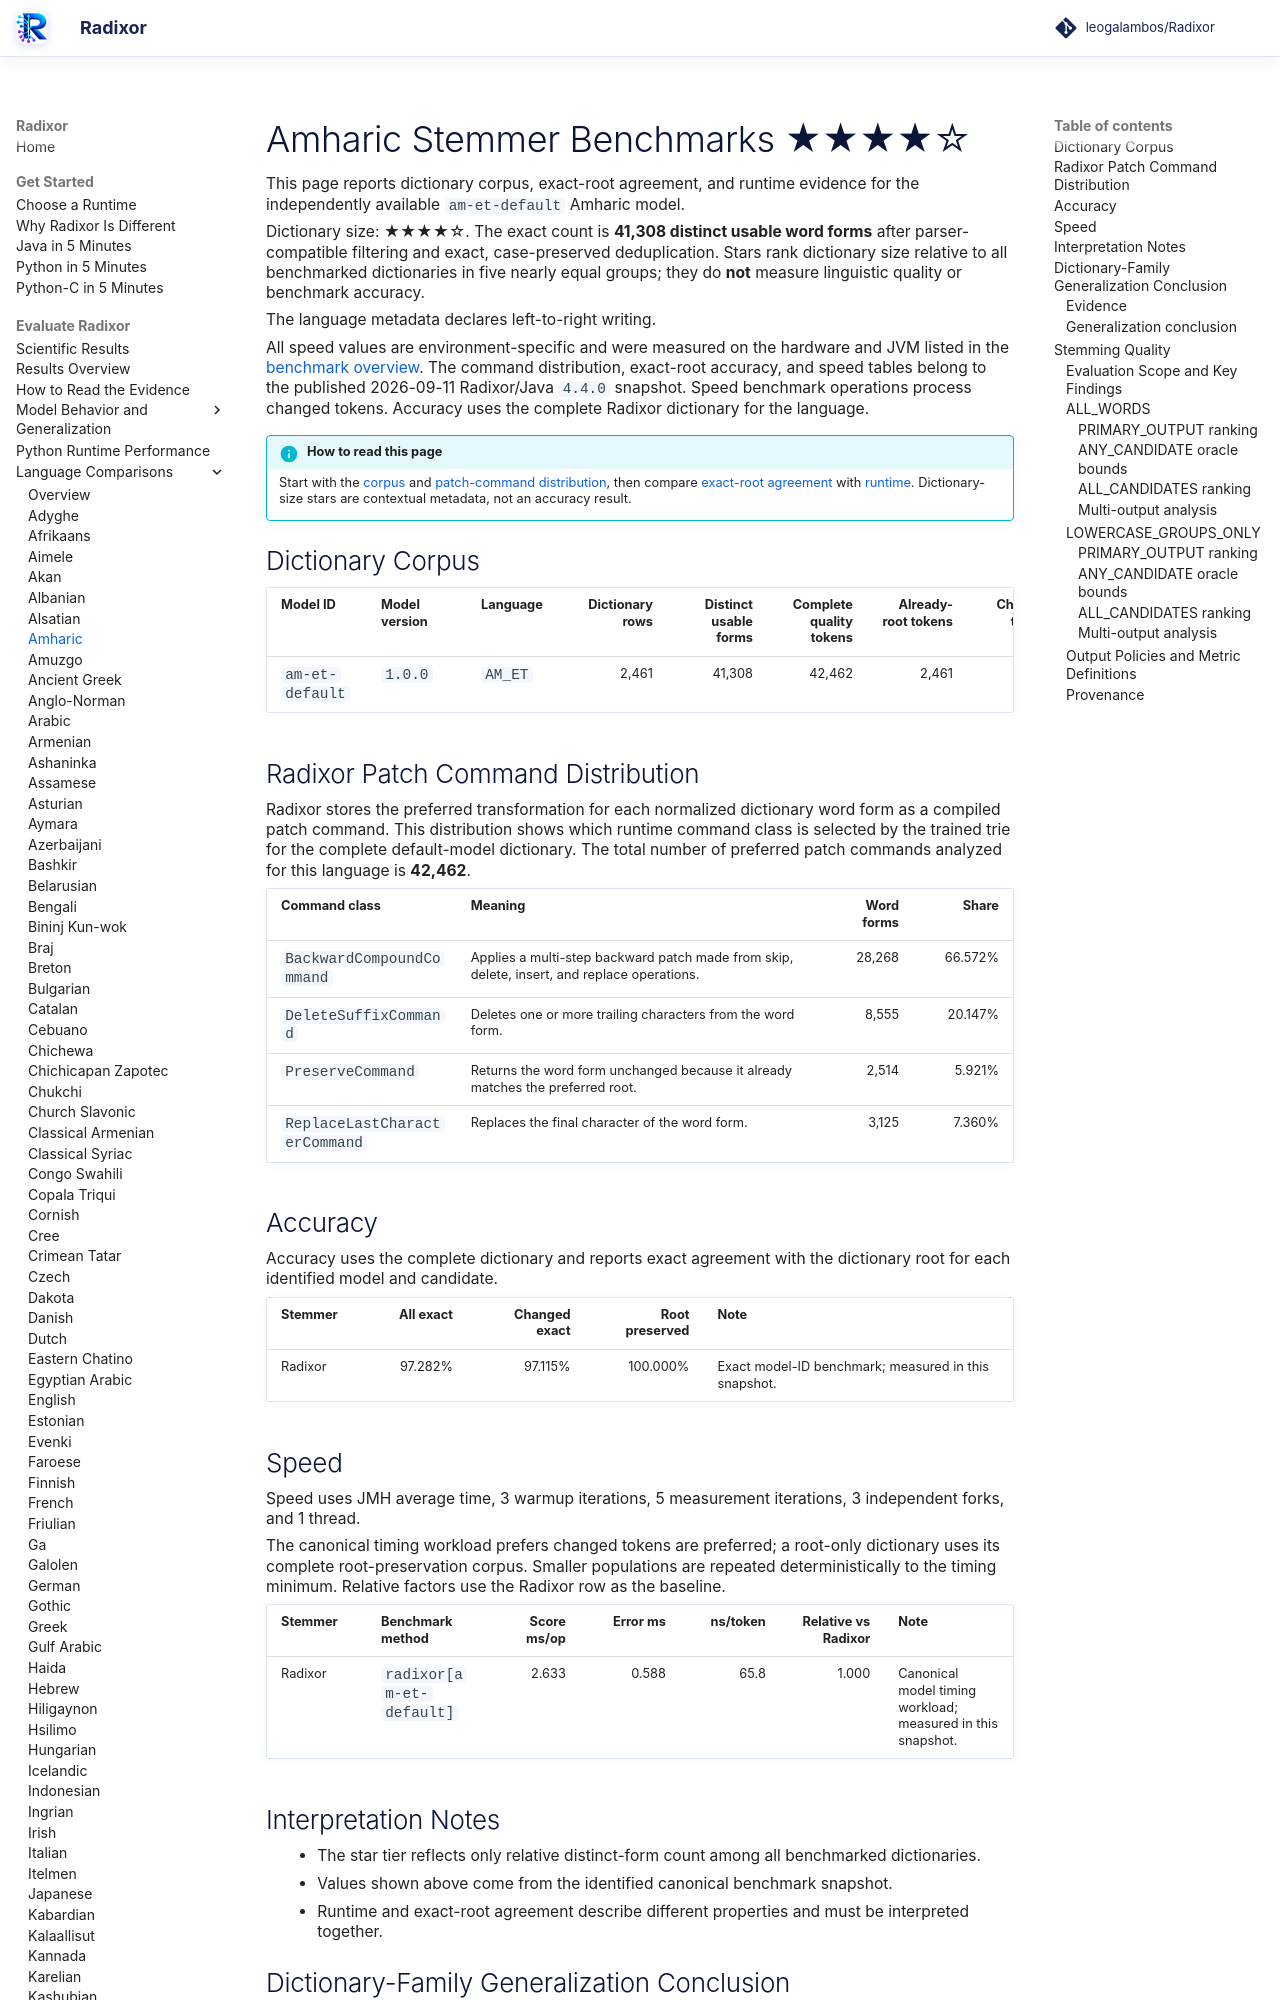

repository: leogalambos/Radixor · page: benchmarks/languages/am-et/index.html · generator: mkdocs

# Amharic Stemmer Benchmarks <span class="dictionary-rating" role="img" aria-label="Relative dictionary size 4 of 5; 41,308 distinct usable word forms" title="Relative dictionary size 4 of 5; 41,308 distinct usable word forms">★★★★☆</span>

This page reports dictionary corpus, exact-root agreement, and runtime evidence for the independently available `am-et-default` Amharic model.

<!-- DICTIONARY-SIZE-RATING:START -->
Dictionary size: <span class="dictionary-rating" role="img" aria-label="Relative dictionary size 4 of 5; 41,308 distinct usable word forms" title="Relative dictionary size 4 of 5; 41,308 distinct usable word forms">★★★★☆</span>. The exact count is **41,308 distinct usable word forms** after parser-compatible filtering and exact, case-preserved deduplication. Stars rank dictionary size relative to all benchmarked dictionaries in five nearly equal groups; they do **not** measure linguistic quality or benchmark accuracy.
<!-- DICTIONARY-SIZE-RATING:END -->

The language metadata declares left-to-right writing.

All speed values are environment-specific and were measured on the hardware and JVM listed in the [benchmark overview](../index.md). The command distribution, exact-root accuracy, and speed tables belong to the published 2026-09-11 Radixor/Java `4.4.0` snapshot. Speed benchmark operations process changed tokens. Accuracy uses the complete Radixor dictionary for the language.

<!-- BENCHMARK-EVIDENCE-MAP:START -->
!!! info "How to read this page"
    Start with the [corpus](#dictionary-corpus) and [patch-command distribution](#radixor-patch-command-distribution), then compare [exact-root agreement](#accuracy) with [runtime](#speed). Dictionary-size stars are contextual metadata, not an accuracy result.
<!-- BENCHMARK-EVIDENCE-MAP:END -->

## Dictionary Corpus

| Model ID | Model version | Language | Dictionary rows | Distinct usable forms | Complete quality tokens | Already-root tokens | Changed tokens | Timing workload | JMH timing tokens |
| --- | --- | --- | ---: | ---: | ---: | ---: | ---: | --- | ---: |
| `am-et-default` | `1.0.0` | `AM_ET` | 2,461 | 41,308 | 42,462 | 2,461 | 40,001 | changed tokens | 40,001 |

## Radixor Patch Command Distribution

Radixor stores the preferred transformation for each normalized dictionary word form as a compiled patch command. This distribution shows which runtime command class is selected by the trained trie for the complete default-model dictionary. The total number of preferred patch commands analyzed for this language is **42,462**.

| Command class | Meaning | Word forms | Share |
| --- | --- | ---: | ---: |
| `BackwardCompoundCommand` | Applies a multi-step backward patch made from skip, delete, insert, and replace operations. | 28,268 | 66.572% |
| `DeleteSuffixCommand` | Deletes one or more trailing characters from the word form. | 8,555 | 20.147% |
| `PreserveCommand` | Returns the word form unchanged because it already matches the preferred root. | 2,514 | 5.921% |
| `ReplaceLastCharacterCommand` | Replaces the final character of the word form. | 3,125 | 7.360% |

## Accuracy

Accuracy uses the complete dictionary and reports exact agreement with the dictionary root for each identified model and candidate.

| Stemmer | All exact | Changed exact | Root preserved | Note |
| --- | ---: | ---: | ---: | --- |
| Radixor | 97.282% | 97.115% | 100.000% | Exact model-ID benchmark; measured in this snapshot. |

## Speed

Speed uses JMH average time, 3 warmup iterations, 5 measurement iterations, 3 independent forks, and 1 thread.

The canonical timing workload prefers changed tokens are preferred; a root-only dictionary uses its complete root-preservation corpus. Smaller populations are repeated deterministically to the timing minimum. Relative factors use the Radixor row as the baseline.

| Stemmer | Benchmark method | Score ms/op | Error ms | ns/token | Relative vs Radixor | Note |
| --- | --- | ---: | ---: | ---: | ---: | --- |
| Radixor | `radixor[am-et-default]` | 2.633 | 0.588 | 65.8 | 1.000 | Canonical model timing workload; measured in this snapshot. |

## Interpretation Notes

- The star tier reflects only relative distinct-form count among all benchmarked dictionaries.
- Values shown above come from the identified canonical benchmark snapshot.
- Runtime and exact-root agreement describe different properties and must be interpreted together.

<!-- DICTIONARY-GENERALIZATION:START -->

## Dictionary-Family Generalization Conclusion

This is the language-specific conclusion from the independent `radixor-generalization-v1` baseline
experiment. It is intentionally separate from the wider edit-cost protocol below; values from
the two frozen snapshots are not substituted for one another.
